Image classification data set "dataset" (albertoZurini/UNITS-ComputerVision on GitHub). Class labels (4): back of traffic light, green light, red light, yellow light.

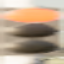
Label: red light

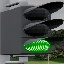
Label: green light

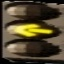
Label: yellow light

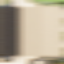
Label: back of traffic light

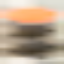
Label: red light

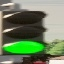
Label: green light
